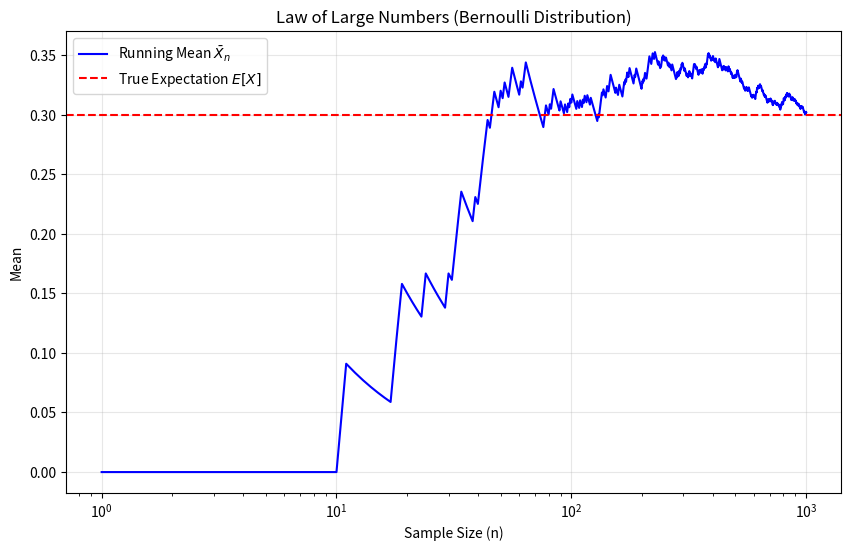

Python code for this plot:
import numpy as np
import matplotlib.pyplot as plt

def run_lln_experiment(n_samples=1000, p=0.3):
    """
    Demonstrate the Law of Large Numbers using a Bernoulli distribution.
    Shows the running empirical mean converging to the true expectation.
    """
    # True expectation E[X] = p
    expected_value = p
    
    # Generate Bernoulli samples
    samples = np.random.binomial(1, p, size=n_samples)
    
    # Compute running mean
    running_mean = np.cumsum(samples) / np.arange(1, n_samples + 1)
    
    # Plotting
    plt.figure(figsize=(10, 6))
    plt.plot(np.arange(1, n_samples + 1), running_mean, label='Running Mean $\\bar{X}_n$', color='blue')
    plt.axhline(expected_value, color='red', linestyle='dashed', label='True Expectation $E[X]$')
    
    plt.title('Law of Large Numbers (Bernoulli Distribution)')
    plt.xlabel('Sample Size (n)')
    plt.ylabel('Mean')
    plt.xscale('log') # Log scale helps see the initial variance and later convergence
    plt.legend()
    plt.grid(True, alpha=0.3)
    plt.show()

if __name__ == "__main__":
    run_lln_experiment()
